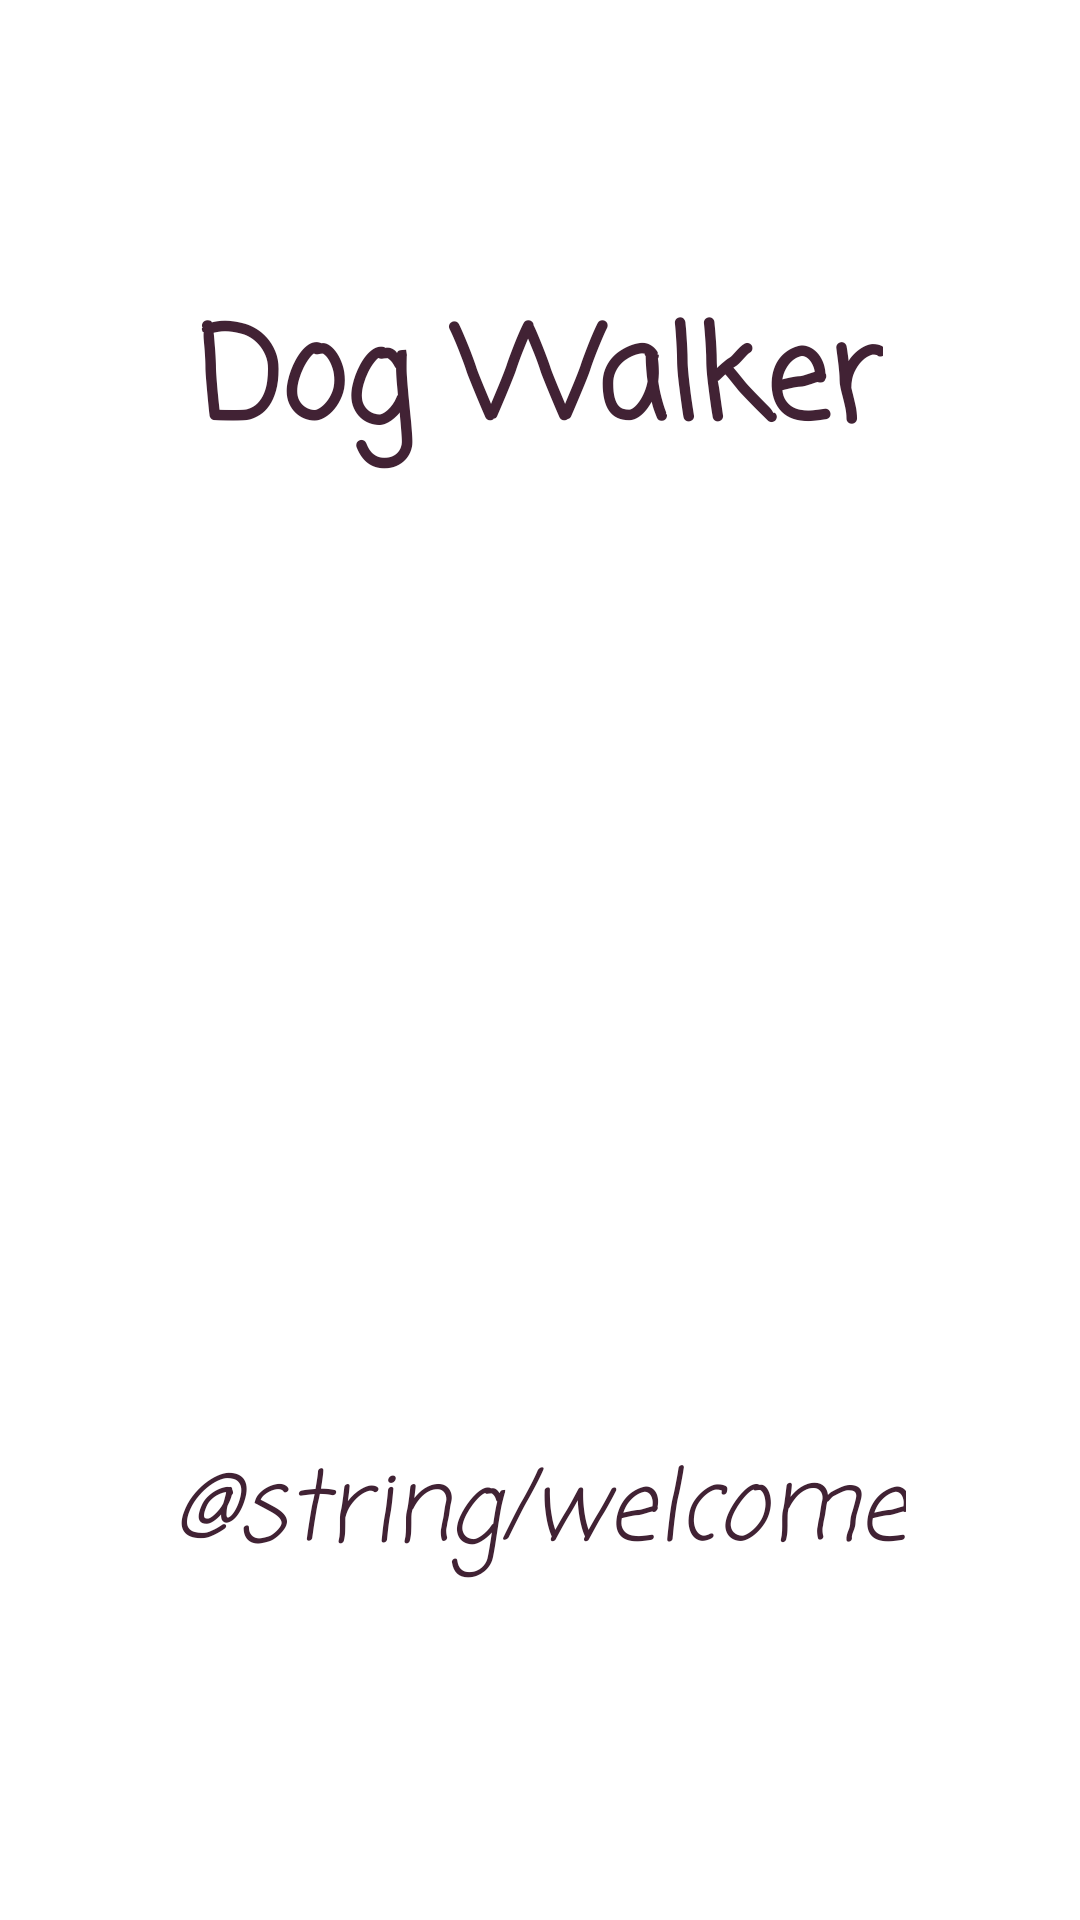

Here is an Android app screen rendered from its layout file. Give the layout XML and the strings, colors and styles it references.
<!-- AndroidManifest.xml: application theme Activity.DogWalker -->
<!-- res/layout/activity_authentication.xml -->
<?xml version="1.0" encoding="utf-8"?>
<androidx.constraintlayout.widget.ConstraintLayout
    xmlns:android="http://schemas.android.com/apk/res/android"
    xmlns:app="http://schemas.android.com/apk/res-auto"
    xmlns:tools="http://schemas.android.com/tools"
    android:layout_width="match_parent"
    android:layout_height="match_parent"
    tools:context=".AuthenticationActivity">
    <TextView
        android:text="@string/app_name"
        android:textSize="42sp"
        android:textStyle="bold"
        android:fontFamily="casual"
        android:textColor="@color/dark_maroon"
        android:layout_margin="10dp"
        android:layout_width="wrap_content"
        android:layout_height="wrap_content"
        app:layout_constraintRight_toRightOf="parent"
        app:layout_constraintLeft_toLeftOf="parent"
        app:layout_constraintBottom_toTopOf="@id/logo_image" />
    <ImageView
        android:id="@+id/logo_image"
        android:src="@drawable/logo"
        android:layout_width="300dp"
        android:layout_height="300dp"
        app:layout_constraintLeft_toLeftOf="parent"
        app:layout_constraintRight_toRightOf="parent"
        app:layout_constraintTop_toTopOf="parent"
        app:layout_constraintBottom_toBottomOf="parent" />
    <TextView
        android:text="@string/welcome"
        android:textSize="32sp"
        android:textStyle="italic"
        android:fontFamily="casual"
        android:textColor="@color/dark_maroon"
        android:layout_margin="10dp"
        android:layout_width="wrap_content"
        android:layout_height="wrap_content"
        app:layout_constraintLeft_toLeftOf="parent"
        app:layout_constraintRight_toRightOf="parent"
        app:layout_constraintTop_toBottomOf="@id/logo_image" />
</androidx.constraintlayout.widget.ConstraintLayout>
<!-- resources referenced by this layout -->
<resources>
  <color name="dark_maroon">#FF412234</color>
  <string name="app_name">Dog Walker</string>
</resources>
